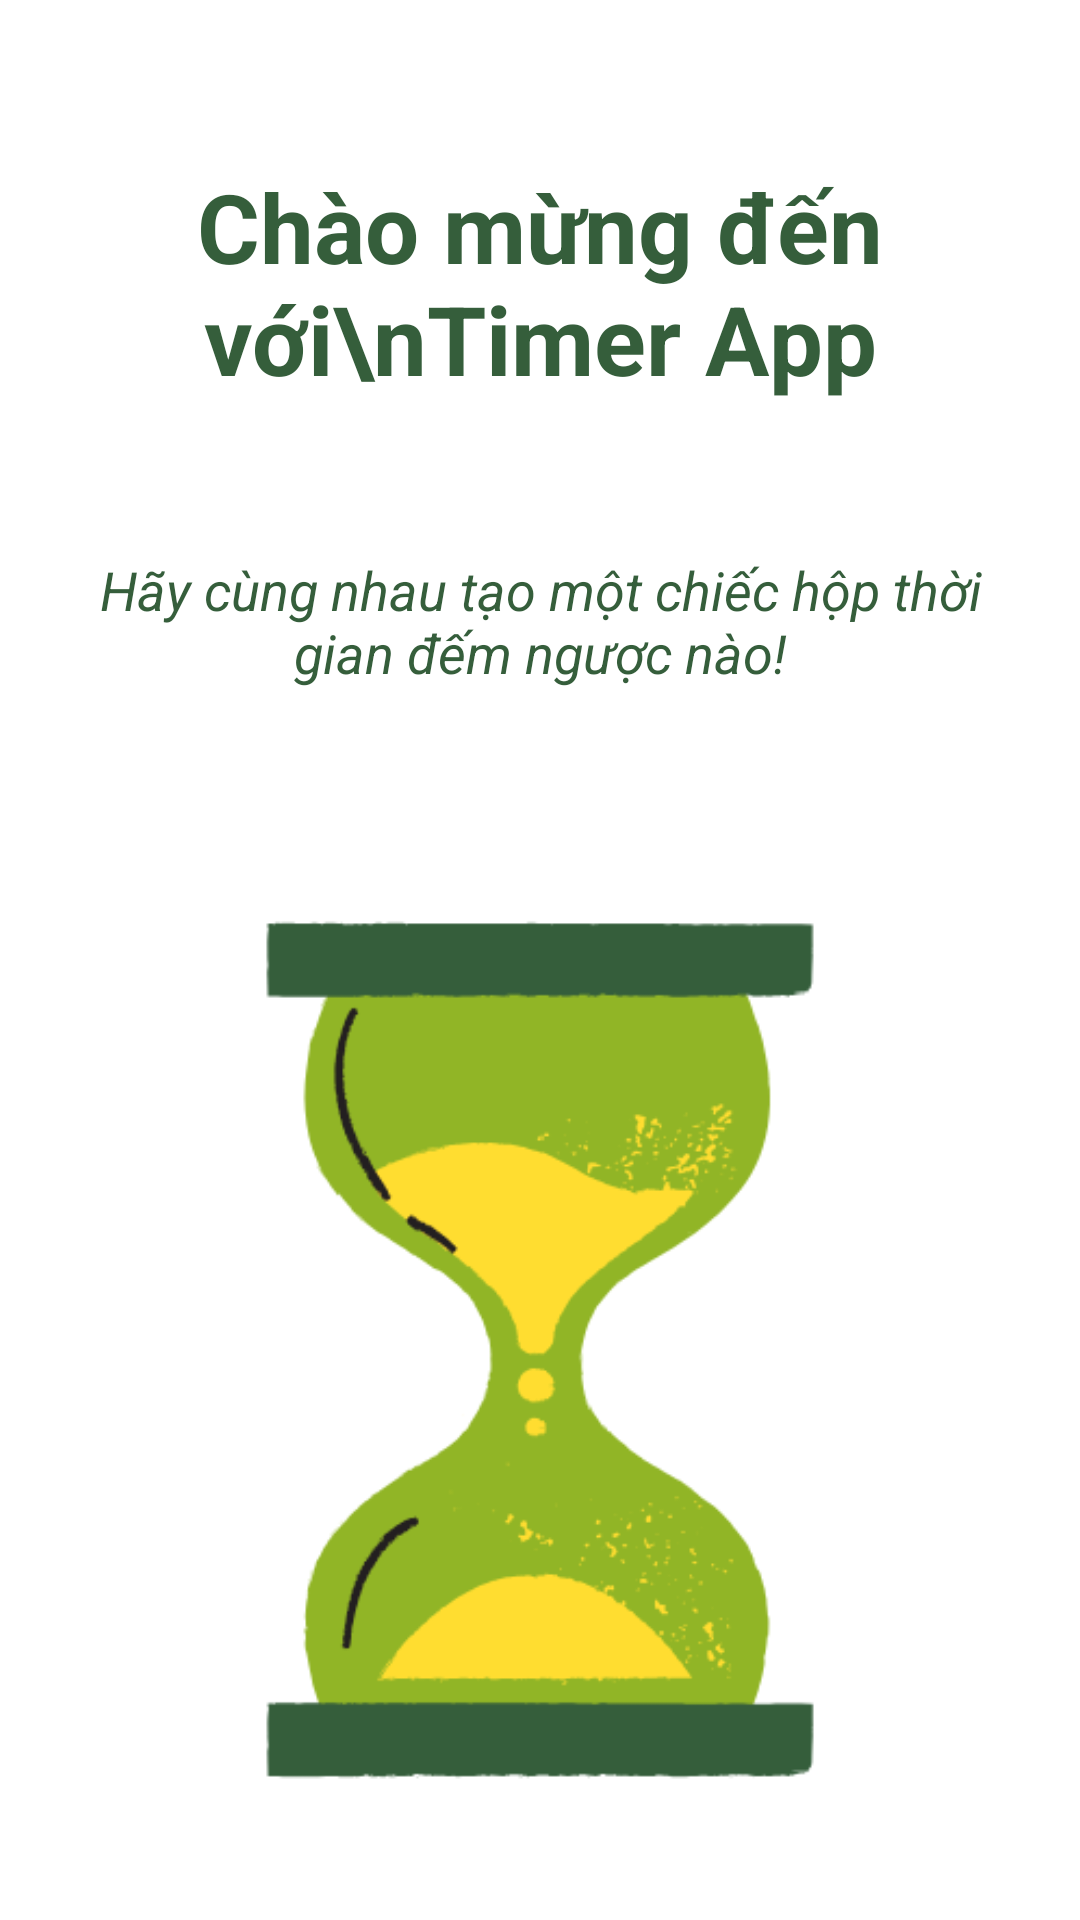

Android layout source for this screen:
<!-- AndroidManifest.xml: application theme Theme.TimerApp -->
<!-- res/layout/activity_welcome.xml -->
<?xml version="1.0" encoding="utf-8"?>
<LinearLayout xmlns:android="http://schemas.android.com/apk/res/android"
    xmlns:tools="http://schemas.android.com/tools"
    android:id="@+id/welcomeLayout"
    android:layout_width="match_parent"
    android:layout_height="match_parent"
    android:orientation="vertical"
    android:gravity="center_horizontal"
    android:padding="24dp"
    android:background="#FFFFFF"
    tools:context=".activity.WelcomeActivity">

    
    <TextView
        android:id="@+id/titleText"
        android:layout_width="wrap_content"
        android:layout_height="wrap_content"
        android:text="Chào mừng đến với\nTimer App"
        android:textSize="32sp"
        android:textStyle="bold"
        android:textColor="#355E3B"
        android:gravity="center"
        android:layout_marginTop="30dp"
        android:layout_marginBottom="50dp" />

    

    
    <TextView
        android:id="@+id/subText"
        android:layout_width="300dp"
        android:layout_height="wrap_content"
        android:layout_marginBottom="50dp"
        android:gravity="center"
        android:text="Hãy cùng nhau tạo một chiếc hộp thời gian đếm ngược nào!"
        android:textColor="#355E3B"
        android:textSize="18sp"
        android:textStyle="italic" />

    <ImageView
        android:id="@+id/hourglassImage"
        android:layout_width="300dp"
        android:layout_height="350dp"
        android:src="@drawable/hourglass"
        android:layout_marginBottom="60dp"
        android:contentDescription="Đồng hồ cát" />

    
    <androidx.appcompat.widget.AppCompatButton
        android:id="@+id/nextButton"
        android:layout_width="wrap_content"
        android:layout_height="50dp"
        android:layout_marginBottom="30dp"
        android:background="@drawable/button_next"
        android:paddingLeft="40dp"
        android:paddingTop="12dp"
        android:paddingRight="40dp"
        android:paddingBottom="12dp"
        android:text="Tiếp theo"
        android:textAllCaps="false"
        android:textSize="18sp"
        android:textColor="#91B526"/>
</LinearLayout>
<!-- resources referenced by this layout -->
<resources>
  <!-- drawable button_next (drawable) -->
  <shape xmlns:android="http://schemas.android.com/apk/res/android"
      android:shape="rectangle">
      <solid android:color="@android:color/transparent" />
      <stroke
          android:width="2dp"
          android:color="#355E3B" /> 
      <corners android:radius="16dp" /> 
  </shape>
  <!-- drawable hourglass: png bitmap (drawable, 22775 bytes) -->
  <style name="Theme.TimerApp" parent="Base.Theme.TimerApp" />
  <style name="Base.Theme.TimerApp" parent="Theme.MaterialComponents.DayNight.NoActionBar">
          
          
      </style>
</resources>
